pico-8 play session: no input (idle)

[t = 1 s] idle ~1s (no d-pad/buttons)
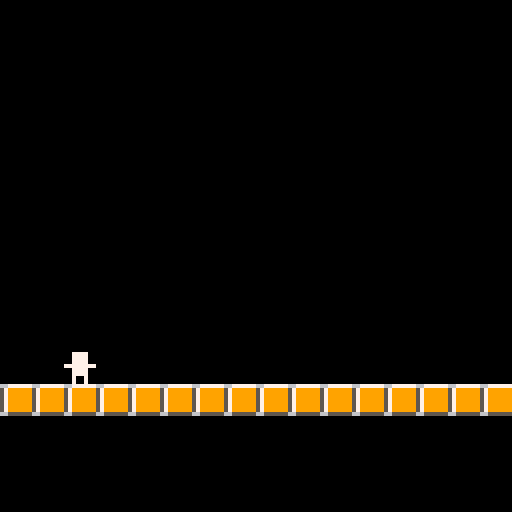
[t = 2 s] idle ~2s (no d-pad/buttons)
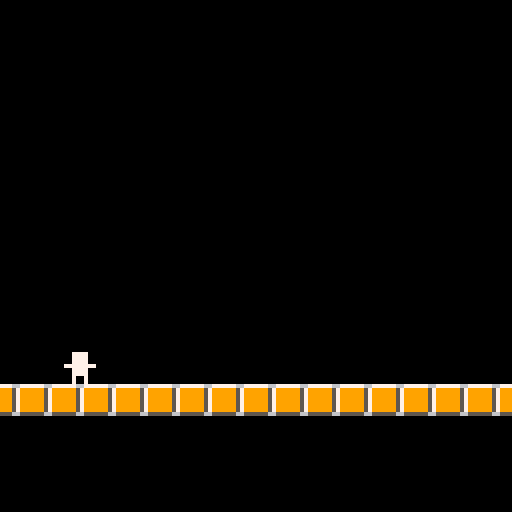

pico-8 cartridge
version 29
__lua__
--tab 0: main

function _init()
	init_player()
	init_st_nme_list()
	init_floor()
end

function _update60()
	update_player()
	update_st_nme_list()
	update_floor()
end

function _draw()
	//clear the screen
	cls()
	
	//draw the game
	draw_player()
	draw_st_nme_list()
	draw_floor()
end
-->8
--tab 1: floor

function init_floor()
	floor={}
	
	floor.x_lobound=-8
	floor.x_start=0
	floor.x_hibound=0
end

function update_floor()
	floor.x_start-=1
	if(floor.x_start<floor.x_lobound)then
		floor.x_start=floor.x_hibound
	end
end

function draw_floor()
	for x=floor.x_start,127,8 do
		spr(2,x,96)
	end
end
-->8
--tab 2: player

function init_player()
	player={}
	
	//sprite
	player.sprite=1
	
	//positioning
	player.x=16
	player.y=88
end

function update_player()
end

function draw_player()
	spr(1,16,88)
end
-->8
--tab 3: stationary enemies

function init_st_nme_list()
	st_nme_list={}
end

function spawn_st_nme()
	st_nme={}
	
	st_nme.x=127
	st_nme.y=88
	
	add(st_nme_list,st_nme)
end

function update_st_nme_list()
	for se in all(st_nme_list) do
		se.x-=1
	end
end

function draw_st_nme_list()
end
__gfx__
00000000007777006777777600888800000000000000000000000000000000000000000000000000000000000000000000000000000000000000000000000000
00000000007777007999999500888800000000000000000000000000000000000000000000000000000000000000000000000000000000000000000000000000
00700700007777007999999500888800000000000000000000000000000000000000000000000000000000000000000000000000000000000000000000000000
00077000777777777999999588888888000000000000000000000000000000000000000000000000000000000000000000000000000000000000000000000000
00077000007777007999999500888800000000000000000000000000000000000000000000000000000000000000000000000000000000000000000000000000
00700700007777007999999500888800000000000000000000000000000000000000000000000000000000000000000000000000000000000000000000000000
00000000007007007999999500800800000000000000000000000000000000000000000000000000000000000000000000000000000000000000000000000000
00000000007007006555555600800800000000000000000000000000000000000000000000000000000000000000000000000000000000000000000000000000
